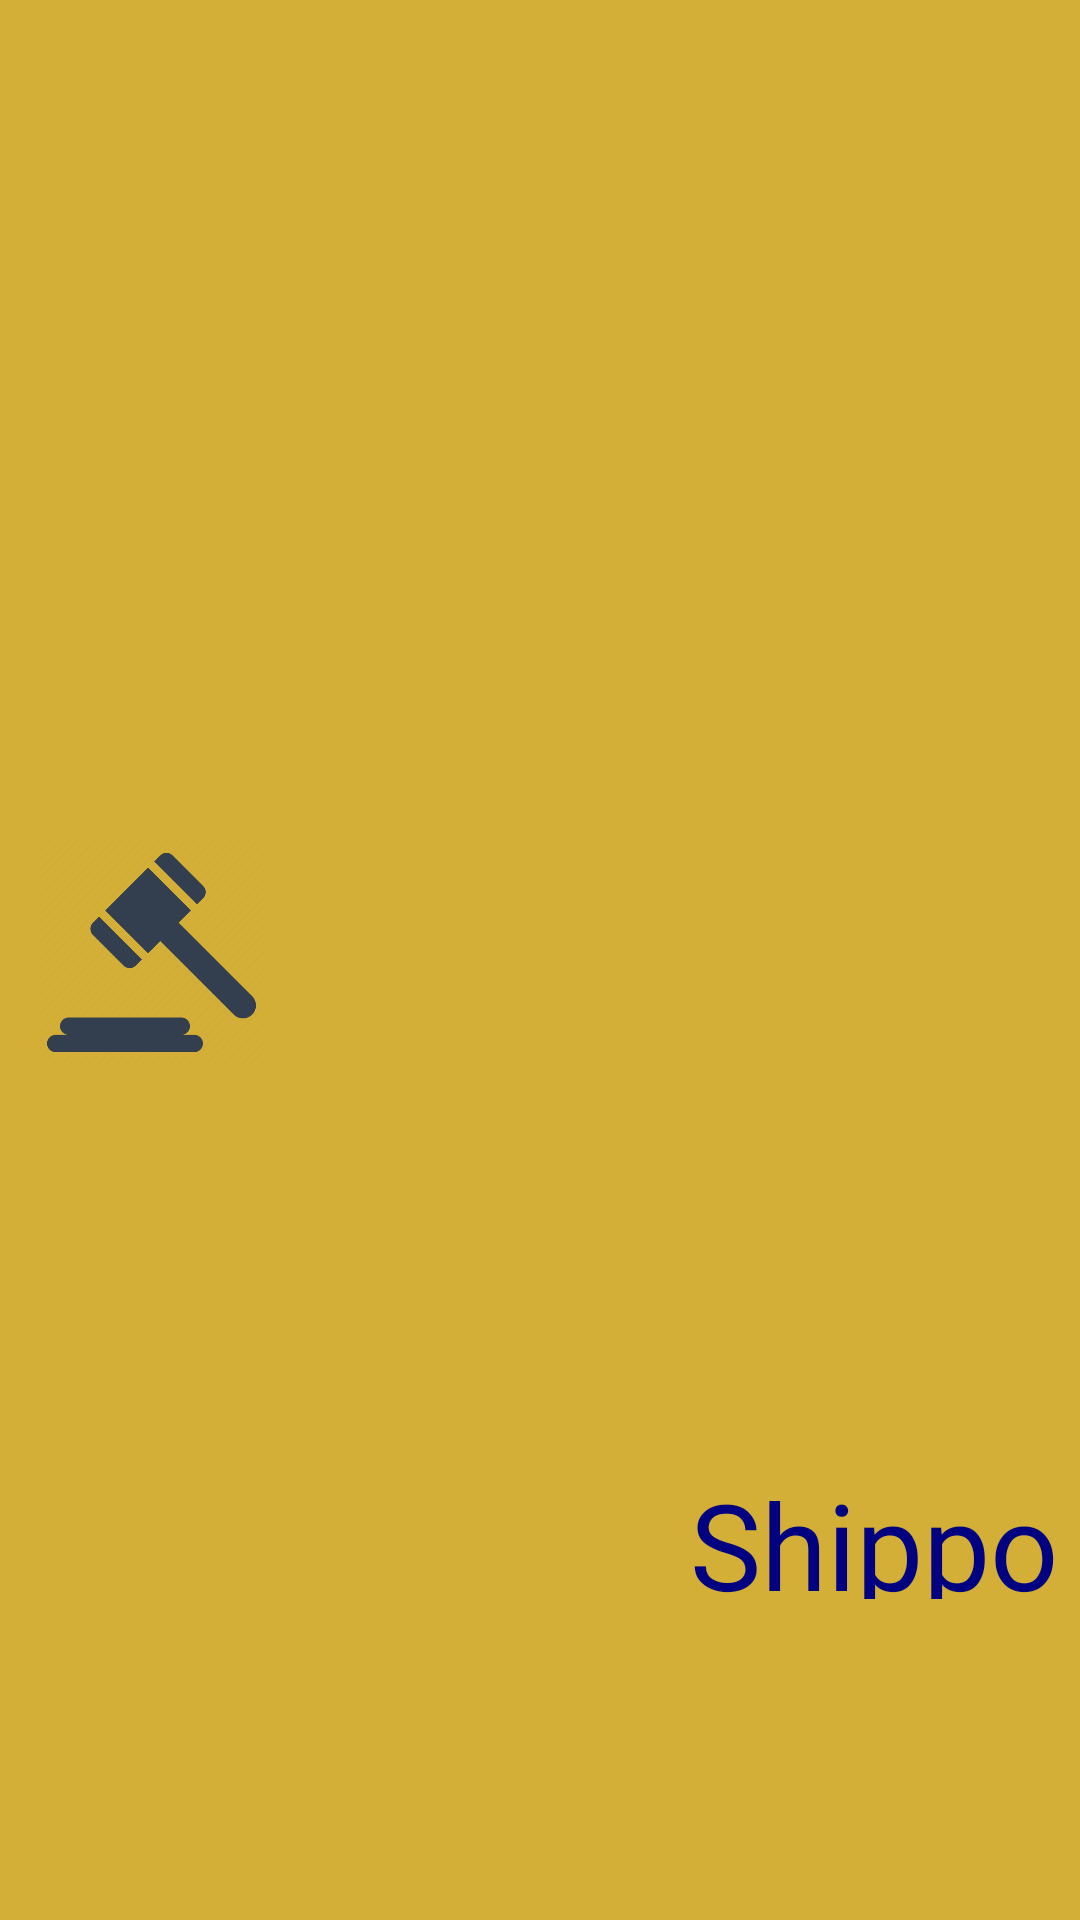

This screen was rendered from an Android layout file. Write that file and the resources it references.
<!-- AndroidManifest.xml: application theme Theme.Shippo -->
<!-- res/layout/activity_main.xml -->
<?xml version="1.0" encoding="utf-8"?>
<androidx.constraintlayout.widget.ConstraintLayout xmlns:android="http://schemas.android.com/apk/res/android"
    xmlns:app="http://schemas.android.com/apk/res-auto"
    xmlns:tools="http://schemas.android.com/tools"
    android:layout_width="match_parent"
    android:layout_height="match_parent"
    android:background="@color/gold"
    tools:context=".MainActivity">

    <ImageView
        android:id="@+id/imageView"
        android:layout_width="358dp"
        android:layout_height="348dp"
        android:layout_marginStart="4dp"
        app:layout_constraintBottom_toBottomOf="parent"
        app:layout_constraintStart_toStartOf="parent"
        app:layout_constraintTop_toTopOf="parent"
        app:layout_constraintVertical_bias="0.446"
        app:srcCompat="@drawable/truck" />

    <TextView
        android:id="@+id/textView2"
        android:layout_width="126dp"
        android:layout_height="45dp"
        android:layout_marginTop="488dp"
        android:layout_marginEnd="4dp"
        android:fontFamily="@font/oleo_script"
        android:text="Shippo"
        android:textColor="@color/navy"
        android:textSize="40sp"
        app:layout_constraintEnd_toEndOf="parent"
        app:layout_constraintTop_toTopOf="parent" />

    <ImageView
        android:id="@+id/imageView3"
        android:layout_width="93dp"
        android:layout_height="77dp"
        android:layout_marginStart="4dp"
        android:layout_marginBottom="284dp"
        app:layout_constraintBottom_toBottomOf="parent"
        app:layout_constraintStart_toStartOf="parent"
        app:srcCompat="@drawable/hammer" />


</androidx.constraintlayout.widget.ConstraintLayout>
<!-- resources referenced by this layout -->
<resources>
  <color name="gold">#D4AF37</color>
  <color name="navy">#000080</color>
  <!-- drawable hammer: png bitmap (drawable, 10705 bytes) -->
  <style name="Theme.Shippo" parent="Theme.MaterialComponents.DayNight.DarkActionBar">
          
          <item name="colorPrimary">@color/purple_500</item>
          <item name="colorPrimaryVariant">@color/purple_700</item>
          <item name="colorOnPrimary">@color/white</item>
          
          <item name="colorSecondary">@color/teal_200</item>
          <item name="colorSecondaryVariant">@color/teal_700</item>
          <item name="colorOnSecondary">@color/black</item>
          
          <item name="android:statusBarColor" tools:targetApi="l">?attr/colorPrimaryVariant</item>
          
      </style>
  <color name="purple_500">#EEBA00</color>
  <color name="purple_700">#FF3700B3</color>
  <color name="white">#FFFFFFFF</color>
  <color name="teal_200">#FF03DAC5</color>
  <color name="teal_700">#FF018786</color>
  <color name="black">#FF000000</color>
</resources>
